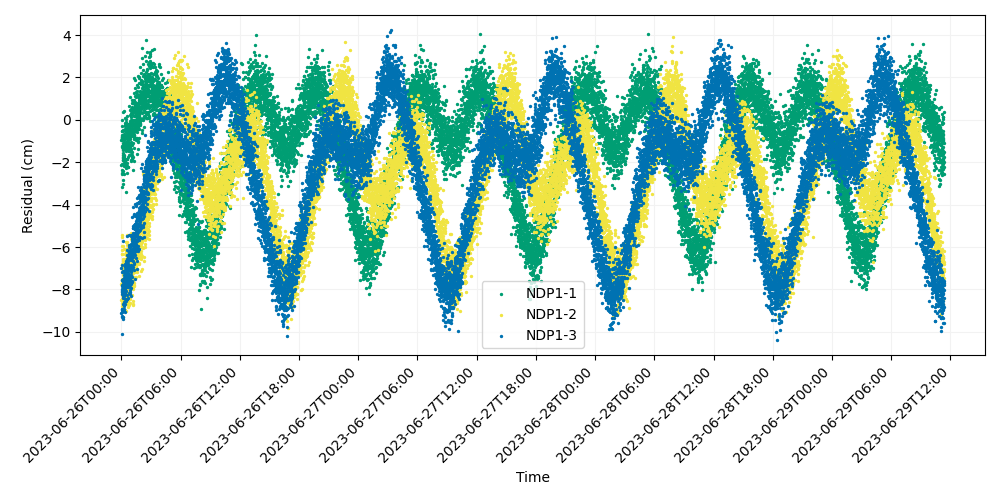

The table this chart was drawn from, first rows:
time, iso_string, NDP1-1, NDP1-2, NDP1-3
741009607, 2023-06-26T00:00:07.000, -2.118, -7.753, -9.121
741009627, 2023-06-26T00:00:27.000, -0.9292, -8.483, -7.003
741009647, 2023-06-26T00:00:47.000, -2.371, -7.584, -8.044
741009667, 2023-06-26T00:01:07.000, -1.289, -6.789, -7.971
741009687, 2023-06-26T00:01:27.000, -2.527, -6.343, -9.293
741009707, 2023-06-26T00:01:47.000, -0.9464, -6.337, -8.987
741009727, 2023-06-26T00:02:07.000, -0.7234, -5.416, -8.901
741009747, 2023-06-26T00:02:27.000, -2.572, -5.946, -8.109
741009767, 2023-06-26T00:02:47.000, -0.8302, -8.783, -7.567
741009787, 2023-06-26T00:03:07.000, -0.768, -7.537, -9.265
741009807, 2023-06-26T00:03:27.000, 0.002748, -6.149, -7.156
741009827, 2023-06-26T00:03:47.000, -0.5296, -6.834, -7.807
741009847, 2023-06-26T00:04:07.000, -0.8239, -7.804, -9.074
741009867, 2023-06-26T00:04:27.000, -0.8518, -5.504, -7.557
741009887, 2023-06-26T00:04:47.000, -0.8475, -8.128, -8.237
741009907, 2023-06-26T00:05:07.000, -0.5121, -8.657, -8.05
741009927, 2023-06-26T00:05:27.000, -0.3017, -6.842, -6.857
741009947, 2023-06-26T00:05:47.000, -1.214, -7.53, -10.12
741009967, 2023-06-26T00:06:07.000, -2.076, -8.466, -8.924
741009987, 2023-06-26T00:06:27.000, -3.177, -8.251, -7.815
741010007, 2023-06-26T00:06:47.000, -0.5002, -7.832, -8.25
741010027, 2023-06-26T00:07:07.000, -1.568, -6.552, -7.796
741010047, 2023-06-26T00:07:27.000, -1.205, -8.515, -8.355
741010067, 2023-06-26T00:07:47.000, -2.848, -6.981, -7.982
741010087, 2023-06-26T00:08:07.000, 0.3806, -7.213, -5.725
741010107, 2023-06-26T00:08:27.000, -2.086, -8.42, -8.68
741010127, 2023-06-26T00:08:47.000, -1.639, -7.822, -7.142
741010147, 2023-06-26T00:09:07.000, -1.406, -7.33, -8.396
741010167, 2023-06-26T00:09:27.000, -3.047, -7.771, -7.951
741010187, 2023-06-26T00:09:47.000, -0.8968, -5.947, -7.987
741010207, 2023-06-26T00:10:07.000, -2.389, -7.078, -9.379
741010227, 2023-06-26T00:10:27.000, -1.367, -9.296, -7.808
741010247, 2023-06-26T00:10:47.000, -1.267, -6.666, -8.231
741010267, 2023-06-26T00:11:07.000, -1.819, -6.787, -7.51
741010287, 2023-06-26T00:11:27.000, -1.884, -7.827, -7.65
741010307, 2023-06-26T00:11:47.000, -1.891, -6.872, -7.846
741010327, 2023-06-26T00:12:07.000, -1.305, -7.632, -7.97
741010347, 2023-06-26T00:12:27.000, -1.113, -7.199, -9.279
741010367, 2023-06-26T00:12:47.000, -1.763, -6.626, -8.994
741010387, 2023-06-26T00:13:07.000, 0.4211, -7.864, -8.761
741010407, 2023-06-26T00:13:27.000, -0.894, -8.718, -8.246
741010427, 2023-06-26T00:13:47.000, -0.4799, -7.197, -8.098
741010447, 2023-06-26T00:14:07.000, -2.043, -7.104, -8.586
741010467, 2023-06-26T00:14:27.000, -0.9516, -7.684, -8.104
741010487, 2023-06-26T00:14:47.000, -2.116, -8.356, -7.674
741010507, 2023-06-26T00:15:07.000, -1.818, -7.147, -7.561
741010527, 2023-06-26T00:15:27.000, -1.692, -6.55, -7.765
741010547, 2023-06-26T00:15:47.000, -0.8388, -7.438, -7.542
741010567, 2023-06-26T00:16:07.000, -1.679, -6.089, -7.459
741010587, 2023-06-26T00:16:27.000, -1.34, -7.174, -8.75
741010607, 2023-06-26T00:16:47.000, -0.7977, -6.86, -8.996
741010627, 2023-06-26T00:17:07.000, -1.267, -7.053, -7.946
741010647, 2023-06-26T00:17:27.000, -2.535, -6.92, -7.322
741010667, 2023-06-26T00:17:47.000, -0.6587, -7.929, -7.603
741010687, 2023-06-26T00:18:07.000, -2.192, -6.651, -7.191
741010707, 2023-06-26T00:18:27.000, -1.818, -7.491, -8.921
741010727, 2023-06-26T00:18:47.000, -2.065, -7.597, -8.295
741010747, 2023-06-26T00:19:07.000, -1.151, -6.334, -7.695
741010767, 2023-06-26T00:19:27.000, -1.089, -6.912, -7.581
741010787, 2023-06-26T00:19:47.000, -1.372, -6.896, -6.81
... 14,940 more rows
